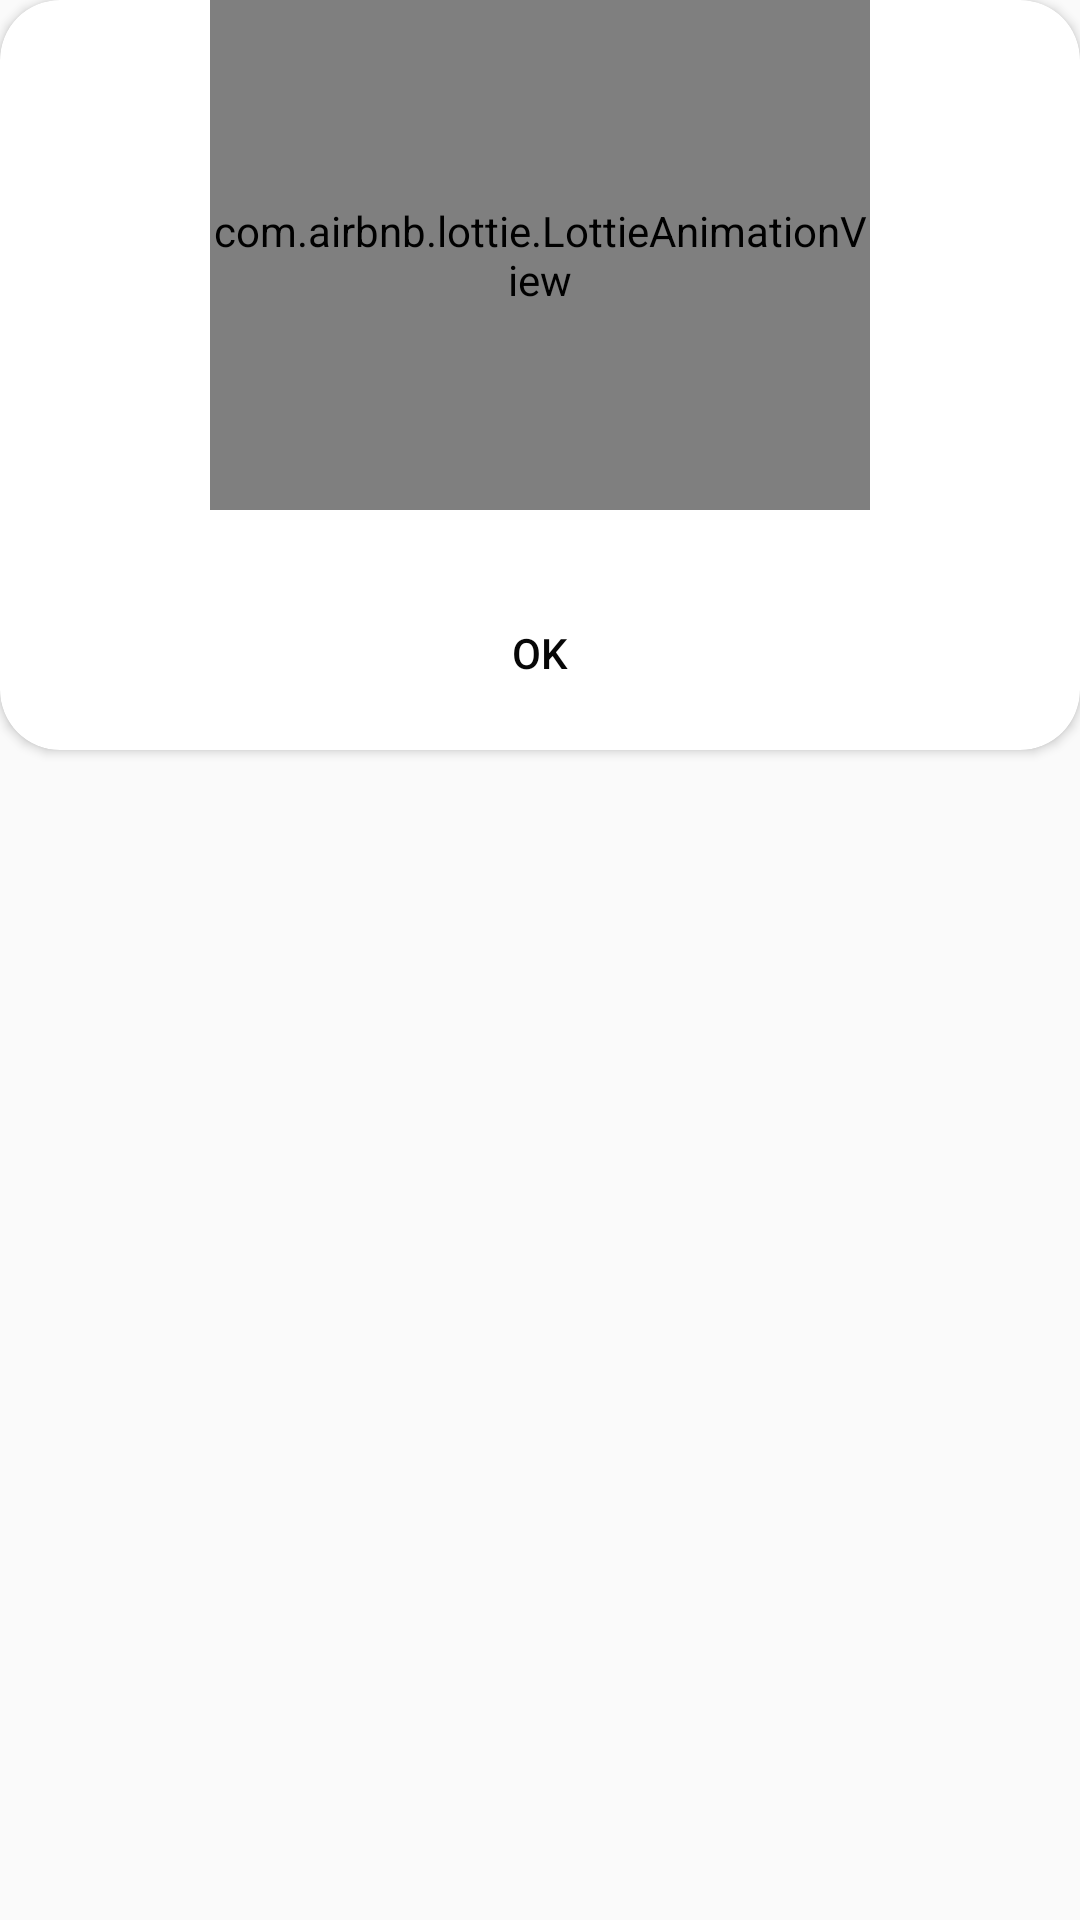

Produce the Android XML layout that renders to this screen, including the resource entries it uses.
<!-- AndroidManifest.xml: application theme AppTheme -->
<!-- res/layout/payment_successful_dialog_box.xml -->
<?xml version="1.0" encoding="utf-8"?>

<RelativeLayout xmlns:android="http://schemas.android.com/apk/res/android"
    android:layout_width="300dp"
    android:layout_height="wrap_content"
    android:layout_gravity="center"
    xmlns:app="http://schemas.android.com/apk/res-auto">

    <androidx.cardview.widget.CardView
        android:layout_width="match_parent"
        android:layout_height="250dp"
        app:cardCornerRadius="20dp">

        <RelativeLayout
            android:layout_width="match_parent"
            android:layout_height="match_parent">


            <com.airbnb.lottie.LottieAnimationView
                android:layout_width="220dp"
                android:layout_height="170dp"
                android:id="@+id/payment_lottie"
                android:layout_marginBottom="5dp"
                android:layout_centerHorizontal="true"
                app:lottie_rawRes="@raw/payments"
                />
                <Button
                    android:layout_width="wrap_content"
                    android:layout_height="wrap_content"
                    android:layout_marginTop="20dp"
                    android:layout_below="@+id/payment_lottie"
                    android:background="@drawable/blue_border_rounded_cornwe"
                    android:backgroundTint="@color/slightdarkblue"
                    android:layout_centerInParent="true"
                    android:layout_marginBottom="10dp"
                    android:layout_marginLeft="70dp"
                    android:text="OK"
                    android:id="@+id/payment_ok_btn"
                    android:textColor="@color/black"/>

        </RelativeLayout>



    </androidx.cardview.widget.CardView>

</RelativeLayout>
<!-- resources referenced by this layout -->
<resources>
  <color name="black">#070707</color>
  <color name="slightdarkblue">#0077B6</color>
  <style name="AppTheme" parent="Theme.AppCompat.Light.DarkActionBar">
          
          <item name="colorPrimary">@color/darkblue</item>
          <item name="colorPrimaryDark">@color/colorPrimaryDark</item>
          <item name="colorAccent">@color/slightdarkblue</item>
          <item name="drawerArrowStyle">@style/DrawerIcon</item>
          <item name="android:listDivider">@android:color/transparent</item>
          <item name="windowActionBar">false</item>
          <item name="windowNoTitle">true</item>
          <item name="android:windowAnimationStyle">@style/animation</item>
  
      </style>
  <color name="darkblue">#03045E</color>
  <color name="colorPrimaryDark">#3700B3</color>
  <style name="DrawerIcon" parent="Widget.AppCompat.DrawerArrowToggle">
          <item name="color">#AE000000</item>
      </style>
  <style name="animation">
          <item name="android:windowEnterAnimation">@android:anim/fade_in</item>
          <item name="android:windowExitAnimation">@android:anim/fade_out</item>
      </style>
</resources>
